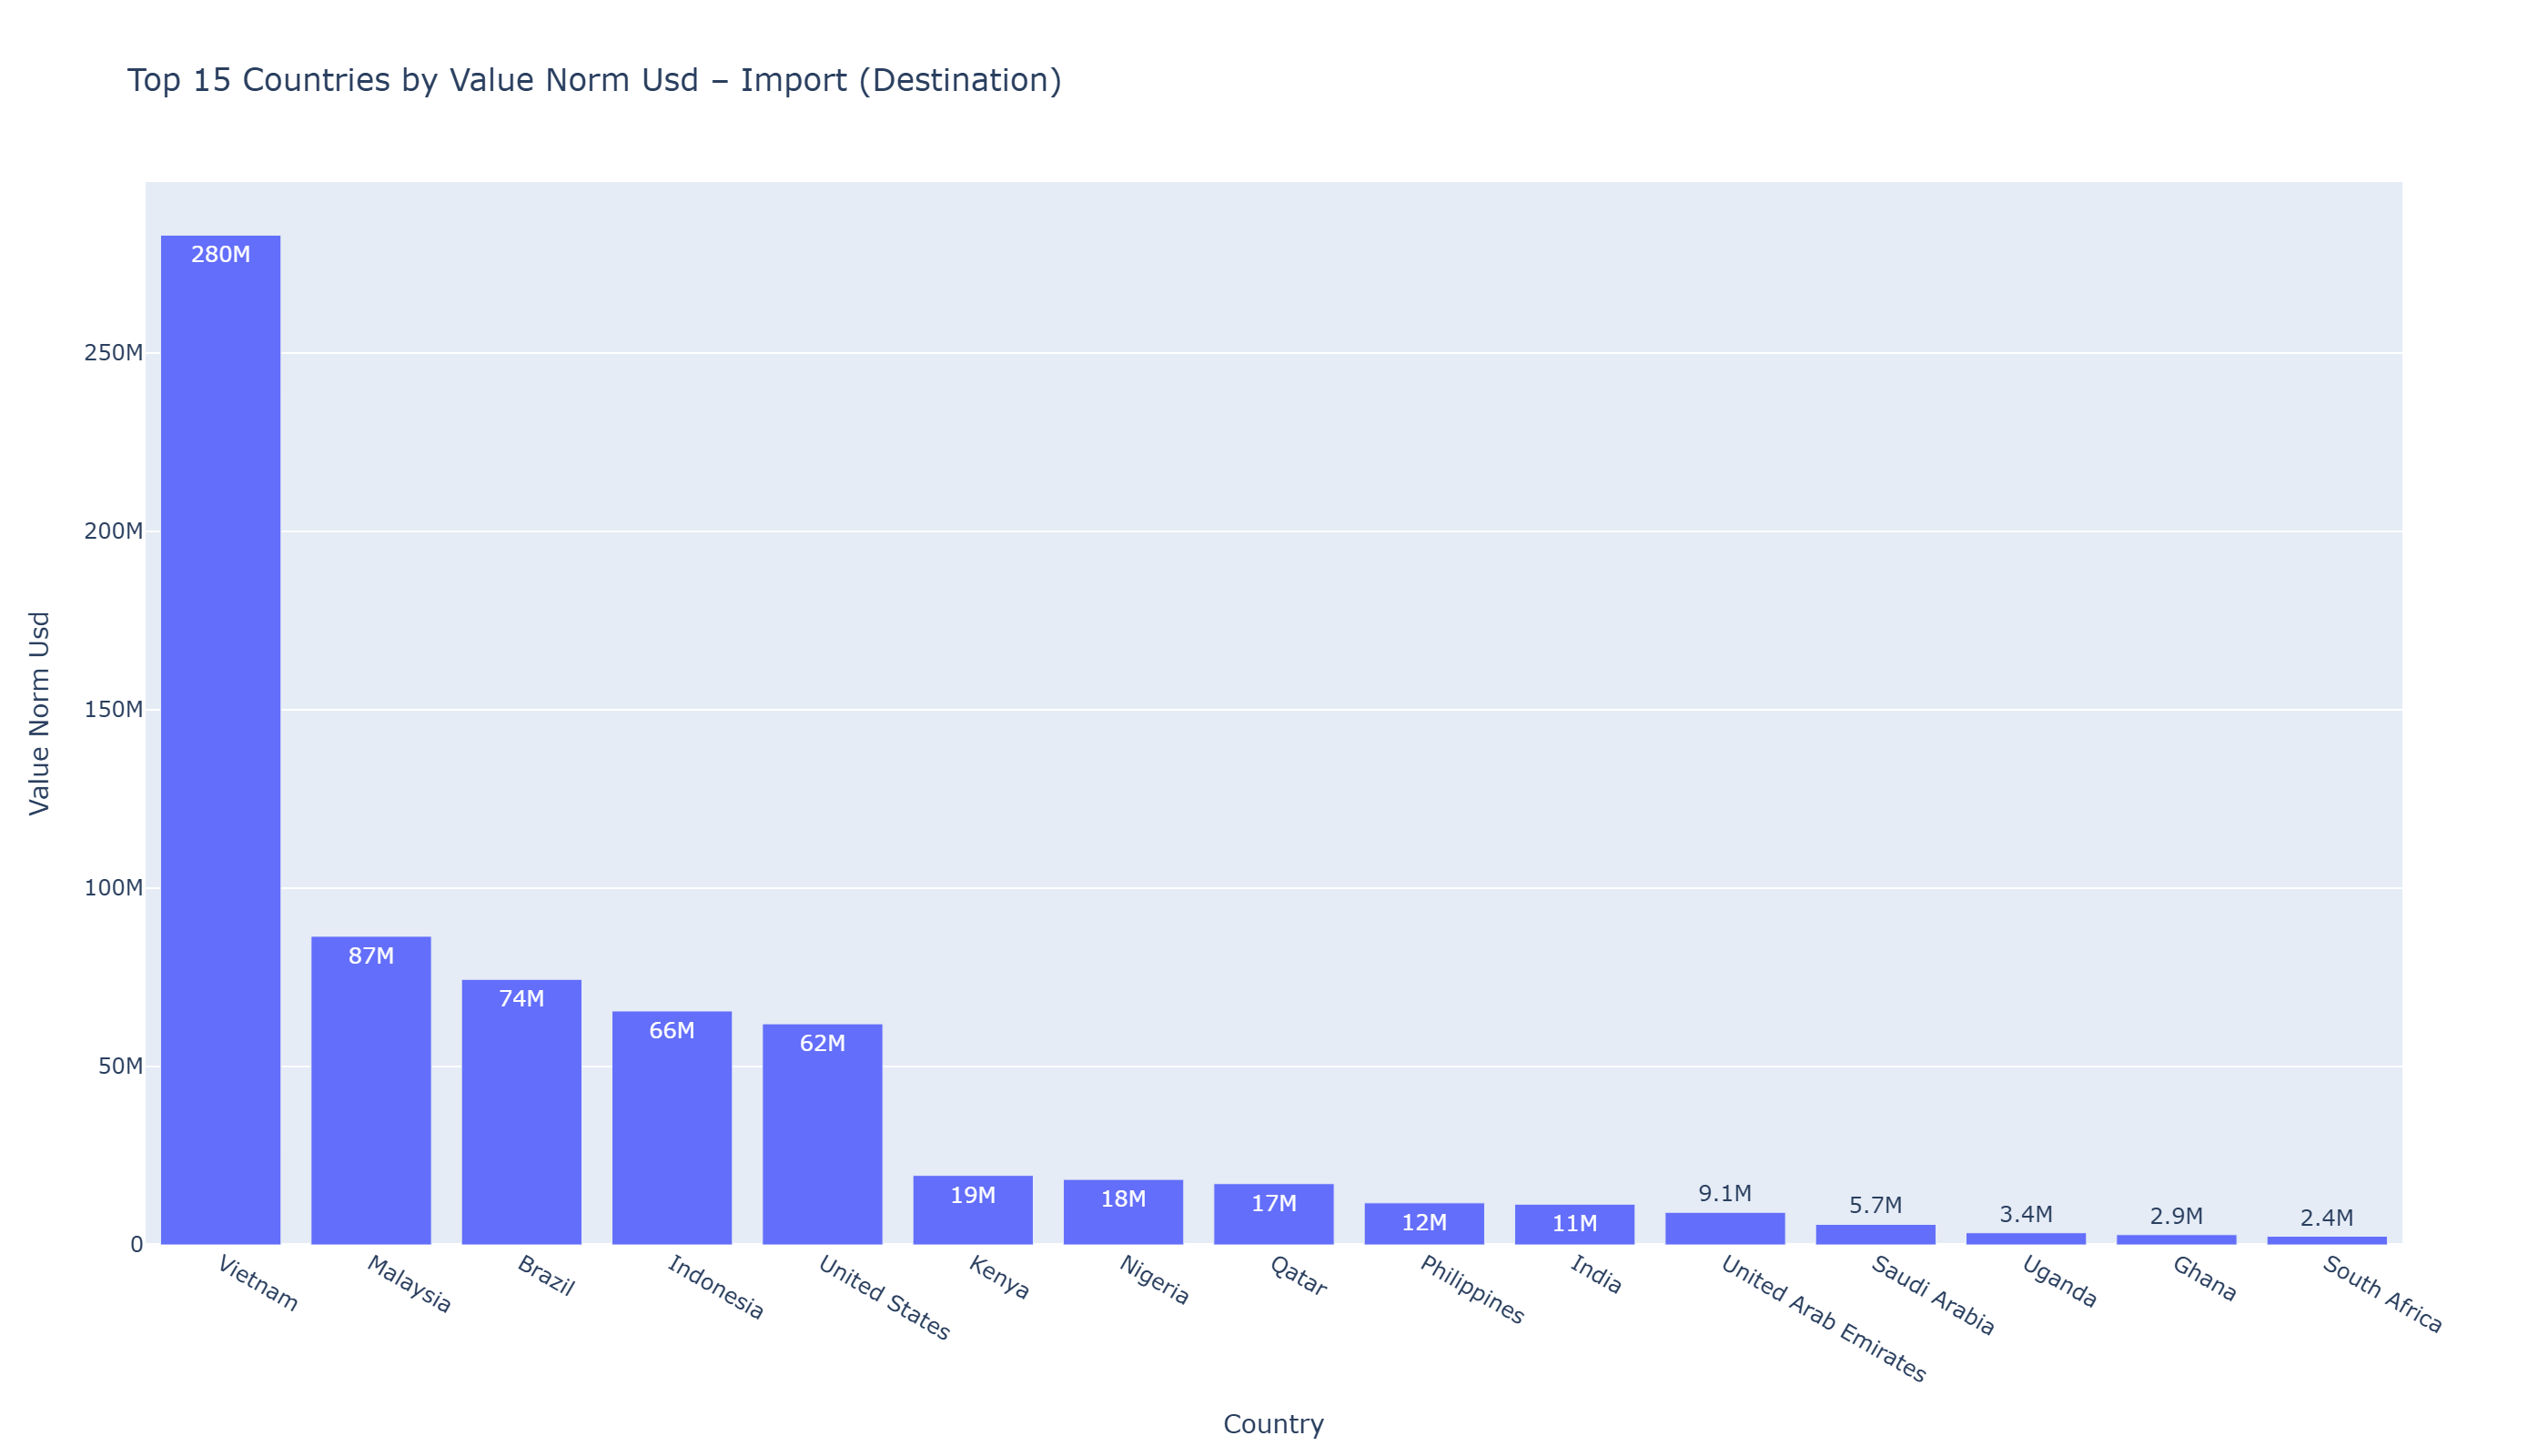

Values plotted in this chart, from the file beside it:
dest_country, value_norm_usd
Vietnam, 283042416
Malaysia, 86505183
Brazil, 74428547
Indonesia, 65562380
United States, 61957016
Kenya, 19468637
Nigeria, 18333738
Qatar, 17164256
Philippines, 11775279
India, 11403562
United Arab Emirates, 9123813
Saudi Arabia, 5745939
Uganda, 3395871
Ghana, 2863942
South Africa, 2412496
